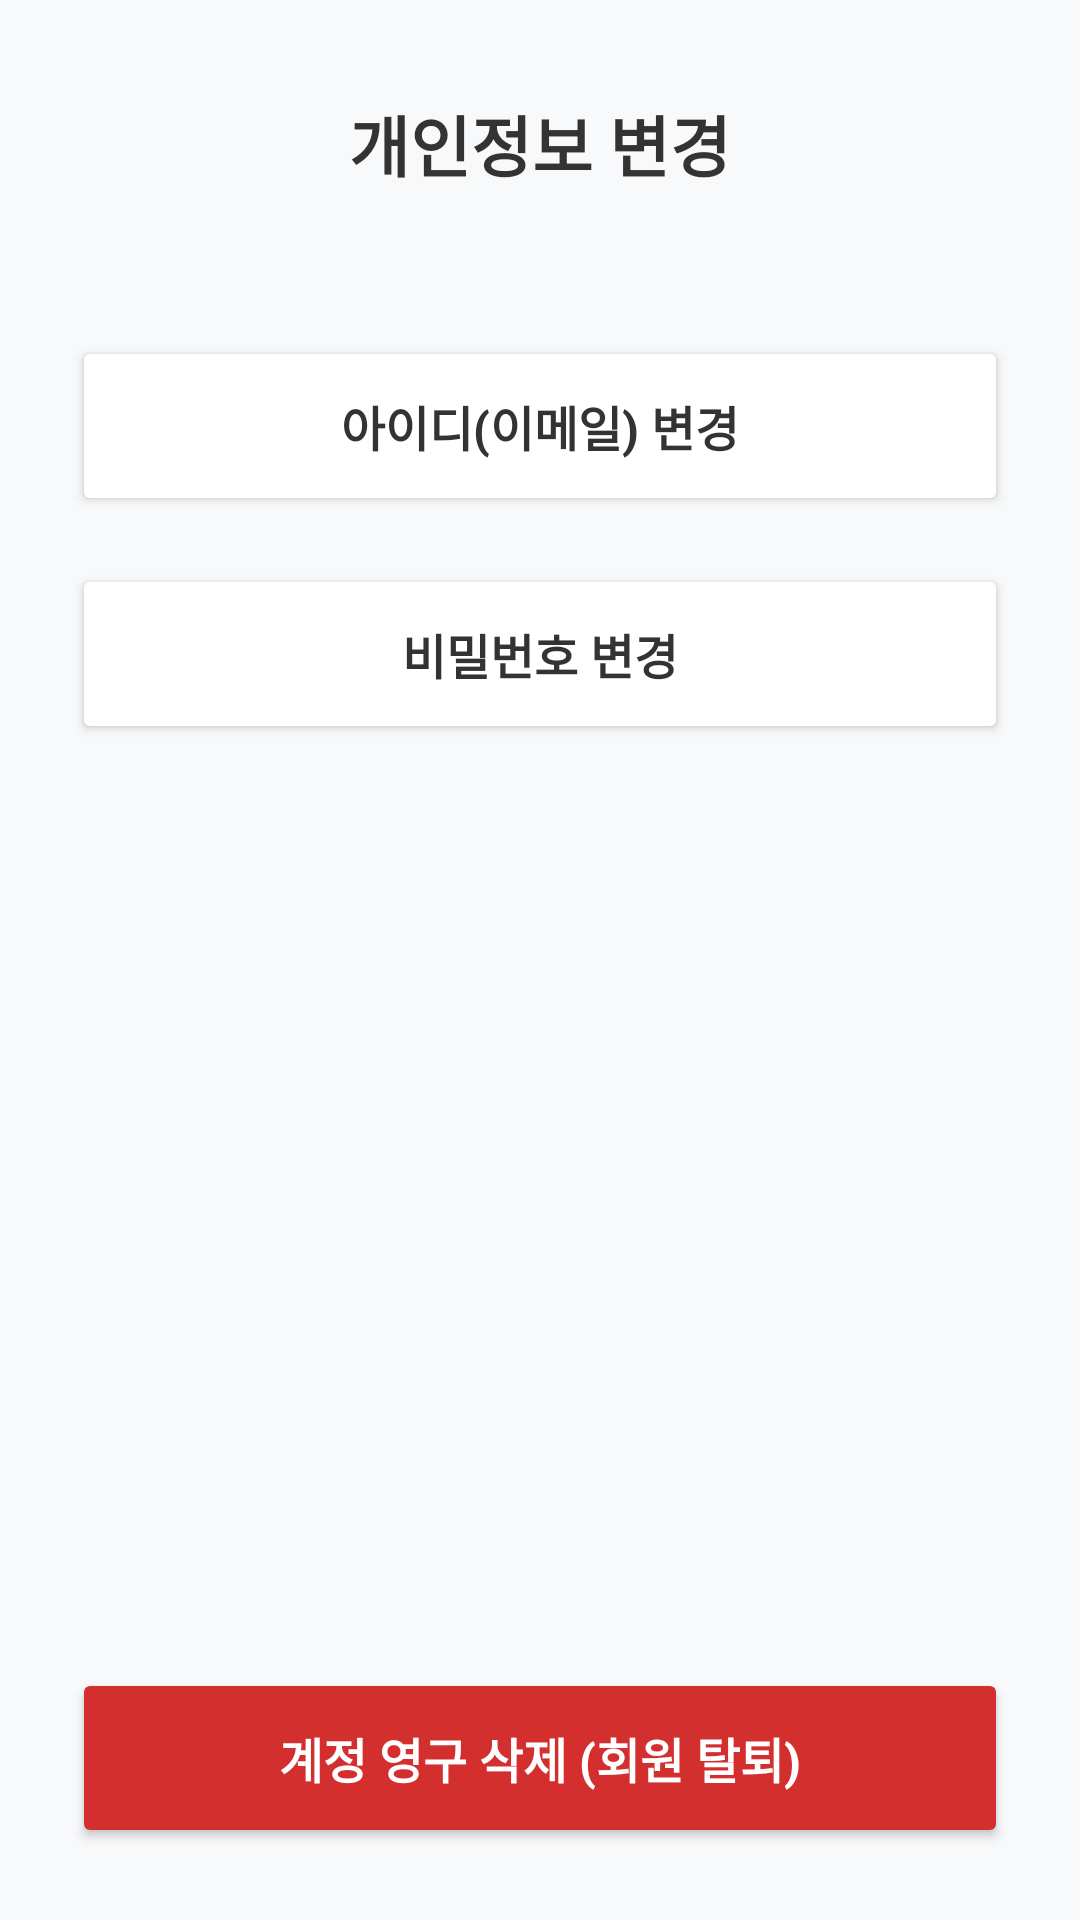

Layout XML and referenced resources for this Android screen:
<!-- AndroidManifest.xml: application theme Theme.LaundryCare_Android -->
<!-- res/layout/activity_edit_info.xml -->
<?xml version="1.0" encoding="utf-8"?>
<LinearLayout xmlns:android="http://schemas.android.com/apk/res/android"
    android:layout_width="match_parent"
    android:layout_height="match_parent"
    android:orientation="vertical"
    android:background="#F8F9FA"
    android:padding="24dp">

    <RelativeLayout
        android:layout_width="match_parent"
        android:layout_height="wrap_content"
        android:layout_marginBottom="40dp">

        <ImageView
            android:id="@+id/btnEditInfoBack"
            android:layout_width="48dp"
            android:layout_height="48dp"
            android:padding="12dp"
            android:src="@drawable/ic_arrow_back"
            android:background="?attr/selectableItemBackgroundBorderless"
            android:clickable="true"
            android:layout_alignParentStart="true"
            android:layout_centerVertical="true" />

        <TextView
            android:layout_width="wrap_content"
            android:layout_height="wrap_content"
            android:layout_centerInParent="true"
            android:text="개인정보 변경"
            android:textSize="22sp"
            android:textStyle="bold"
            android:textColor="#333333"/>
    </RelativeLayout>

    <Button
        android:id="@+id/btnChangeId"
        android:layout_width="match_parent"
        android:layout_height="60dp"
        android:text="아이디(이메일) 변경"
        android:textSize="16sp"
        android:textStyle="bold"
        android:backgroundTint="#FFFFFF"
        android:textColor="#333333"
        android:layout_marginBottom="16dp"
        android:elevation="2dp" />

    <Button
        android:id="@+id/btnChangePw"
        android:layout_width="match_parent"
        android:layout_height="60dp"
        android:text="비밀번호 변경"
        android:textSize="16sp"
        android:textStyle="bold"
        android:backgroundTint="#FFFFFF"
        android:textColor="#333333"
        android:layout_marginBottom="40dp"
        android:elevation="2dp" />

    <View
        android:layout_width="match_parent"
        android:layout_height="0dp"
        android:layout_weight="1" />

    <Button
        android:id="@+id/btnDeleteAccount"
        android:layout_width="match_parent"
        android:layout_height="60dp"
        android:backgroundTint="#D32F2F"
        android:text="계정 영구 삭제 (회원 탈퇴)"
        android:textColor="#FFFFFF"
        android:textSize="16sp"
        android:textStyle="bold" />

</LinearLayout>
<!-- resources referenced by this layout -->
<resources>
  <style name="Theme.LaundryCare_Android" parent="Base.Theme.LaundryCare_Android" />
  <style name="Base.Theme.LaundryCare_Android" parent="Theme.Material3.DayNight.NoActionBar">
          
          
      </style>
</resources>
